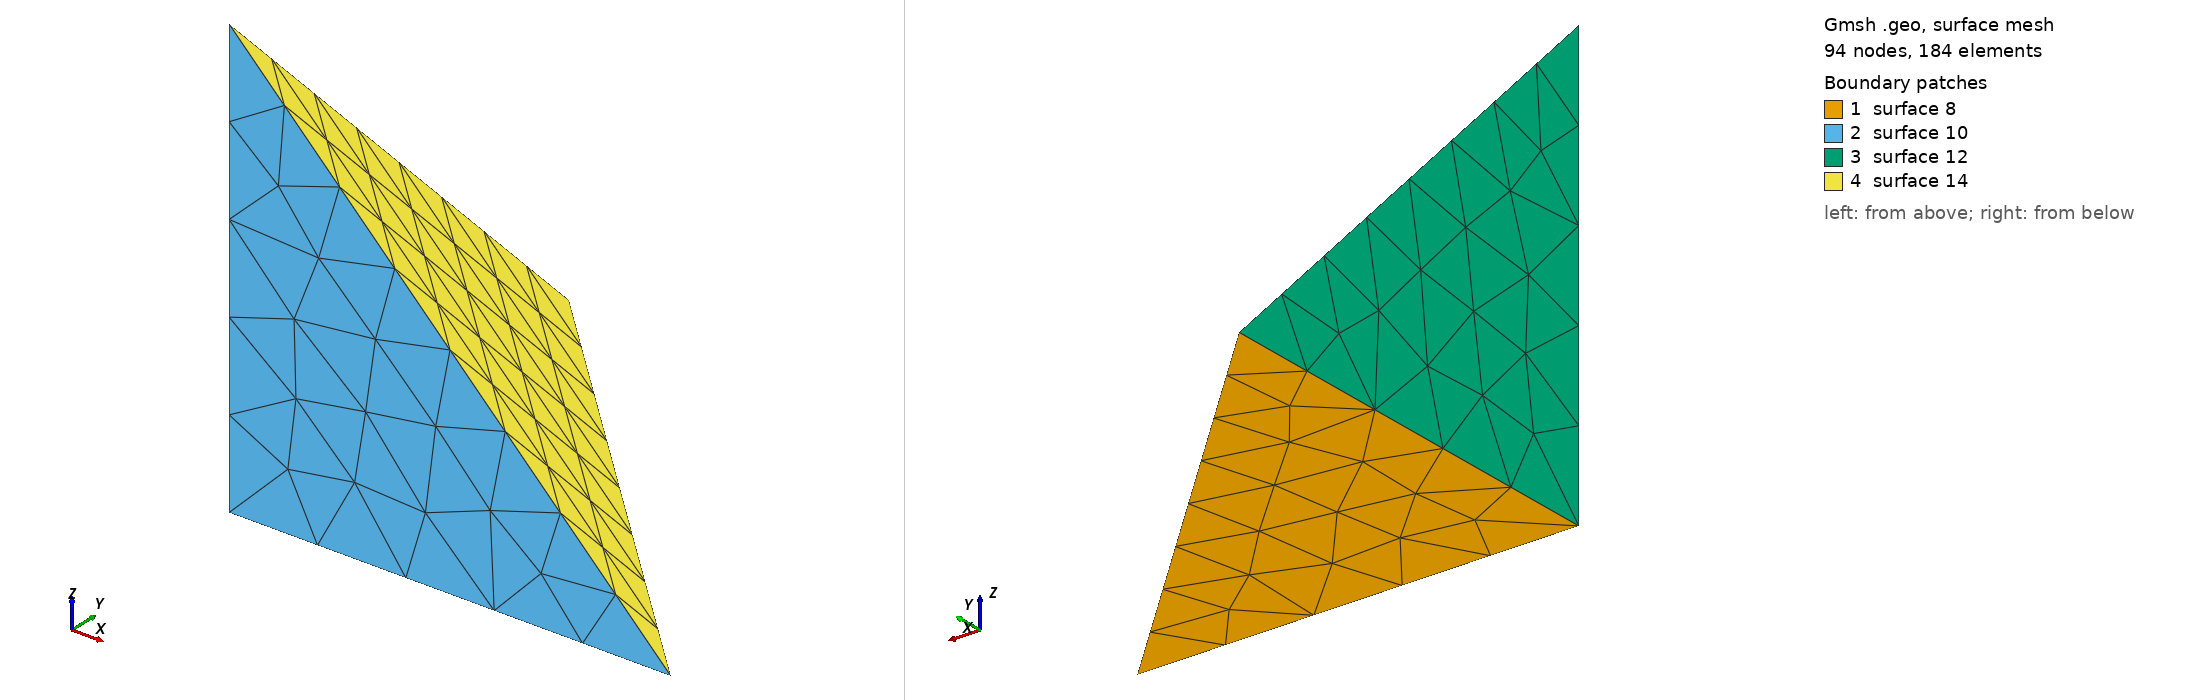

Gmsh geometry script, surface-meshed: 94 nodes, 184 surface elements. Boundary patches (legend numbers): 1 surface 8, 2 surface 10, 3 surface 12, 4 surface 14. Left view from above one corner, right view from below the opposite corner. The script declares no physical surfaces, so the legend lists its geometric surfaces. The drawing asked Gmsh for element sizes between 1% and 20% of the model's largest extent; the script's own settings can give other sizes.

=== tet.geo (drawn) ===
lc = 1;

Point(1) = {0,0,0,lc};
Point(2) = {1,0,0,lc};
Point(3) = {0,1,0,lc};
Point(4) = {0,0,1,lc};
Line(1) = {1, 2};
Line(2) = {2, 3};
Line(3) = {3, 1};
Line(4) = {1, 4};
Line(5) = {4, 2};
Line(6) = {3, 4};
Line Loop(7) = {2, 3, 1};
Plane Surface(8) = {7};
Line Loop(9) = {1, -5, -4};
Plane Surface(10) = {9};
Line Loop(11) = {4, -6, 3};
Plane Surface(12) = {11};
Line Loop(13) = {6, 5, 2};
Plane Surface(14) = {13};
Surface Loop(15) = {8, 14, 12, 10};
Volume(16) = {15};
